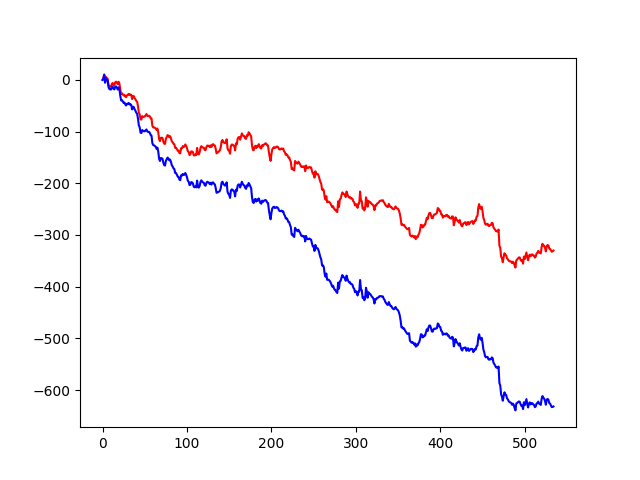

Source data for this figure (header and first rows):
, ms, open, close, high, low, vol_coin, volume, direction, middle, x
0, 2025-06-16 08:55:00, 2832, 2835, 2835, 2832, 0, 28, 1, 2833, 0
1, 2025-06-16 09:00:00, 2837, 2832, 2839, 2830, 0, 485, -1, 2835, 1
2, 2025-06-16 09:05:00, 2832, 2831, 2833, 2831, 0, 301, -1, 2832, 2
3, 2025-06-16 09:10:00, 2831, 2830, 2832, 2829, 0, 347, -1, 2830, 3
4, 2025-06-16 09:15:00, 2829, 2831, 2831, 2829, 0, 157, 1, 2830, 4
5, 2025-06-16 09:20:00, 2832, 2829, 2832, 2829, 0, 187, -1, 2830, 5
6, 2025-06-16 09:25:00, 2829, 2830, 2832, 2829, 0, 101, 1, 2831, 6
7, 2025-06-16 09:30:00, 2830, 2830, 2830, 2830, 0, 77, -1, 2830, 7
8, 2025-06-16 09:35:00, 2830, 2826, 2830, 2826, 0, 243, -1, 2828, 8
9, 2025-06-16 09:40:00, 2827, 2826, 2827, 2826, 0, 76, -1, 2826, 9
10, 2025-06-16 09:45:00, 2826, 2827, 2828, 2826, 0, 72, 1, 2827, 10
11, 2025-06-16 09:50:00, 2828, 2829, 2830, 2827, 0, 75, 1, 2829, 11
12, 2025-06-16 09:55:00, 2829, 2833, 2833, 2829, 0, 82, 1, 2831, 12
13, 2025-06-16 10:00:00, 2833, 2835, 2836, 2830, 0, 259, 1, 2833, 13
14, 2025-06-16 10:05:00, 2835, 2829, 2837, 2829, 0, 303, -1, 2833, 14
15, 2025-06-16 10:10:00, 2830, 2827, 2831, 2827, 0, 141, -1, 2829, 15
16, 2025-06-16 10:15:00, 2827, 2831, 2832, 2827, 0, 143, 1, 2829, 16
17, 2025-06-16 10:20:00, 2830, 2828, 2830, 2828, 0, 223, -1, 2829, 17
18, 2025-06-16 10:25:00, 2828, 2826, 2828, 2825, 0, 231, -1, 2827, 18
19, 2025-06-16 10:30:00, 2826, 2826, 2827, 2826, 0, 86, -1, 2826, 19
20, 2025-06-16 10:35:00, 2825, 2823, 2825, 2822, 0, 318, -1, 2824, 20
21, 2025-06-16 10:40:00, 2822, 2821, 2823, 2820, 0, 288, -1, 2822, 21
22, 2025-06-16 10:45:00, 2822, 2822, 2824, 2821, 0, 152, 1, 2822, 22
23, 2025-06-16 10:50:00, 2822, 2818, 2822, 2817, 0, 463, -1, 2820, 23
24, 2025-06-16 10:55:00, 2818, 2820, 2821, 2816, 0, 265, 1, 2818, 24
25, 2025-06-16 11:00:00, 2819, 2816, 2819, 2815, 0, 174, -1, 2817, 25
26, 2025-06-16 11:05:00, 2818, 2820, 2820, 2817, 0, 244, 1, 2818, 26
27, 2025-06-16 11:10:00, 2818, 2819, 2819, 2816, 0, 116, 1, 2818, 27
28, 2025-06-16 11:15:00, 2818, 2816, 2819, 2816, 0, 175, -1, 2818, 28
29, 2025-06-16 11:20:00, 2816, 2818, 2818, 2813, 0, 387, 1, 2815, 29
30, 2025-06-16 11:25:00, 2817, 2821, 2822, 2817, 0, 175, 1, 2819, 30
31, 2025-06-16 11:30:00, 2821, 2822, 2823, 2821, 0, 193, 1, 2822, 31
32, 2025-06-16 11:35:00, 2822, 2822, 2823, 2821, 0, 148, 1, 2822, 32
33, 2025-06-16 11:40:00, 2822, 2821, 2822, 2821, 0, 81, -1, 2822, 33
34, 2025-06-16 11:45:00, 2821, 2824, 2824, 2821, 0, 122, 1, 2823, 34
35, 2025-06-16 11:50:00, 2824, 2821, 2825, 2821, 0, 63, -1, 2823, 35
36, 2025-06-16 11:55:00, 2821, 2821, 2822, 2821, 0, 77, -1, 2821, 36
37, 2025-06-16 12:00:00, 2821, 2822, 2823, 2821, 0, 187, 1, 2822, 37
38, 2025-06-16 12:05:00, 2822, 2825, 2825, 2822, 0, 61, 1, 2823, 38
39, 2025-06-16 12:10:00, 2825, 2828, 2829, 2825, 0, 360, 1, 2827, 39
40, 2025-06-16 12:15:00, 2827, 2829, 2831, 2827, 0, 287, 1, 2829, 40
41, 2025-06-16 12:20:00, 2829, 2827, 2829, 2826, 0, 41, -1, 2827, 41
42, 2025-06-16 12:25:00, 2826, 2826, 2827, 2825, 0, 120, -1, 2826, 42
43, 2025-06-16 12:30:00, 2826, 2827, 2827, 2826, 0, 177, 1, 2827, 43
44, 2025-06-16 12:35:00, 2827, 2828, 2829, 2826, 0, 115, 1, 2828, 44
45, 2025-06-16 12:40:00, 2828, 2827, 2828, 2827, 0, 96, -1, 2827, 45
46, 2025-06-16 12:45:00, 2826, 2827, 2827, 2825, 0, 153, 1, 2826, 46
47, 2025-06-16 12:50:00, 2826, 2828, 2828, 2826, 0, 60, 1, 2827, 47
48, 2025-06-16 12:55:00, 2828, 2830, 2830, 2828, 0, 167, 1, 2829, 48
49, 2025-06-16 13:00:00, 2830, 2831, 2832, 2830, 0, 165, 1, 2831, 49
50, 2025-06-16 13:05:00, 2831, 2833, 2834, 2831, 0, 181, 1, 2832, 50
51, 2025-06-16 13:10:00, 2832, 2831, 2833, 2831, 0, 59, -1, 2832, 51
52, 2025-06-16 13:15:00, 2831, 2830, 2831, 2830, 0, 38, -1, 2830, 52
53, 2025-06-16 13:20:00, 2830, 2829, 2830, 2828, 0, 81, -1, 2829, 53
54, 2025-06-16 13:25:00, 2829, 2829, 2830, 2828, 0, 81, 1, 2829, 54
55, 2025-06-16 13:30:00, 2829, 2828, 2829, 2827, 0, 171, -1, 2828, 55
56, 2025-06-16 13:35:00, 2828, 2827, 2828, 2827, 0, 10, -1, 2828, 56
57, 2025-06-16 13:40:00, 2828, 2829, 2829, 2828, 0, 41, 1, 2828, 57
58, 2025-06-16 13:45:00, 2829, 2829, 2831, 2829, 0, 157, 1, 2830, 58
59, 2025-06-16 13:50:00, 2829, 2824, 2829, 2824, 0, 166, -1, 2827, 59
... 5,875 more rows
